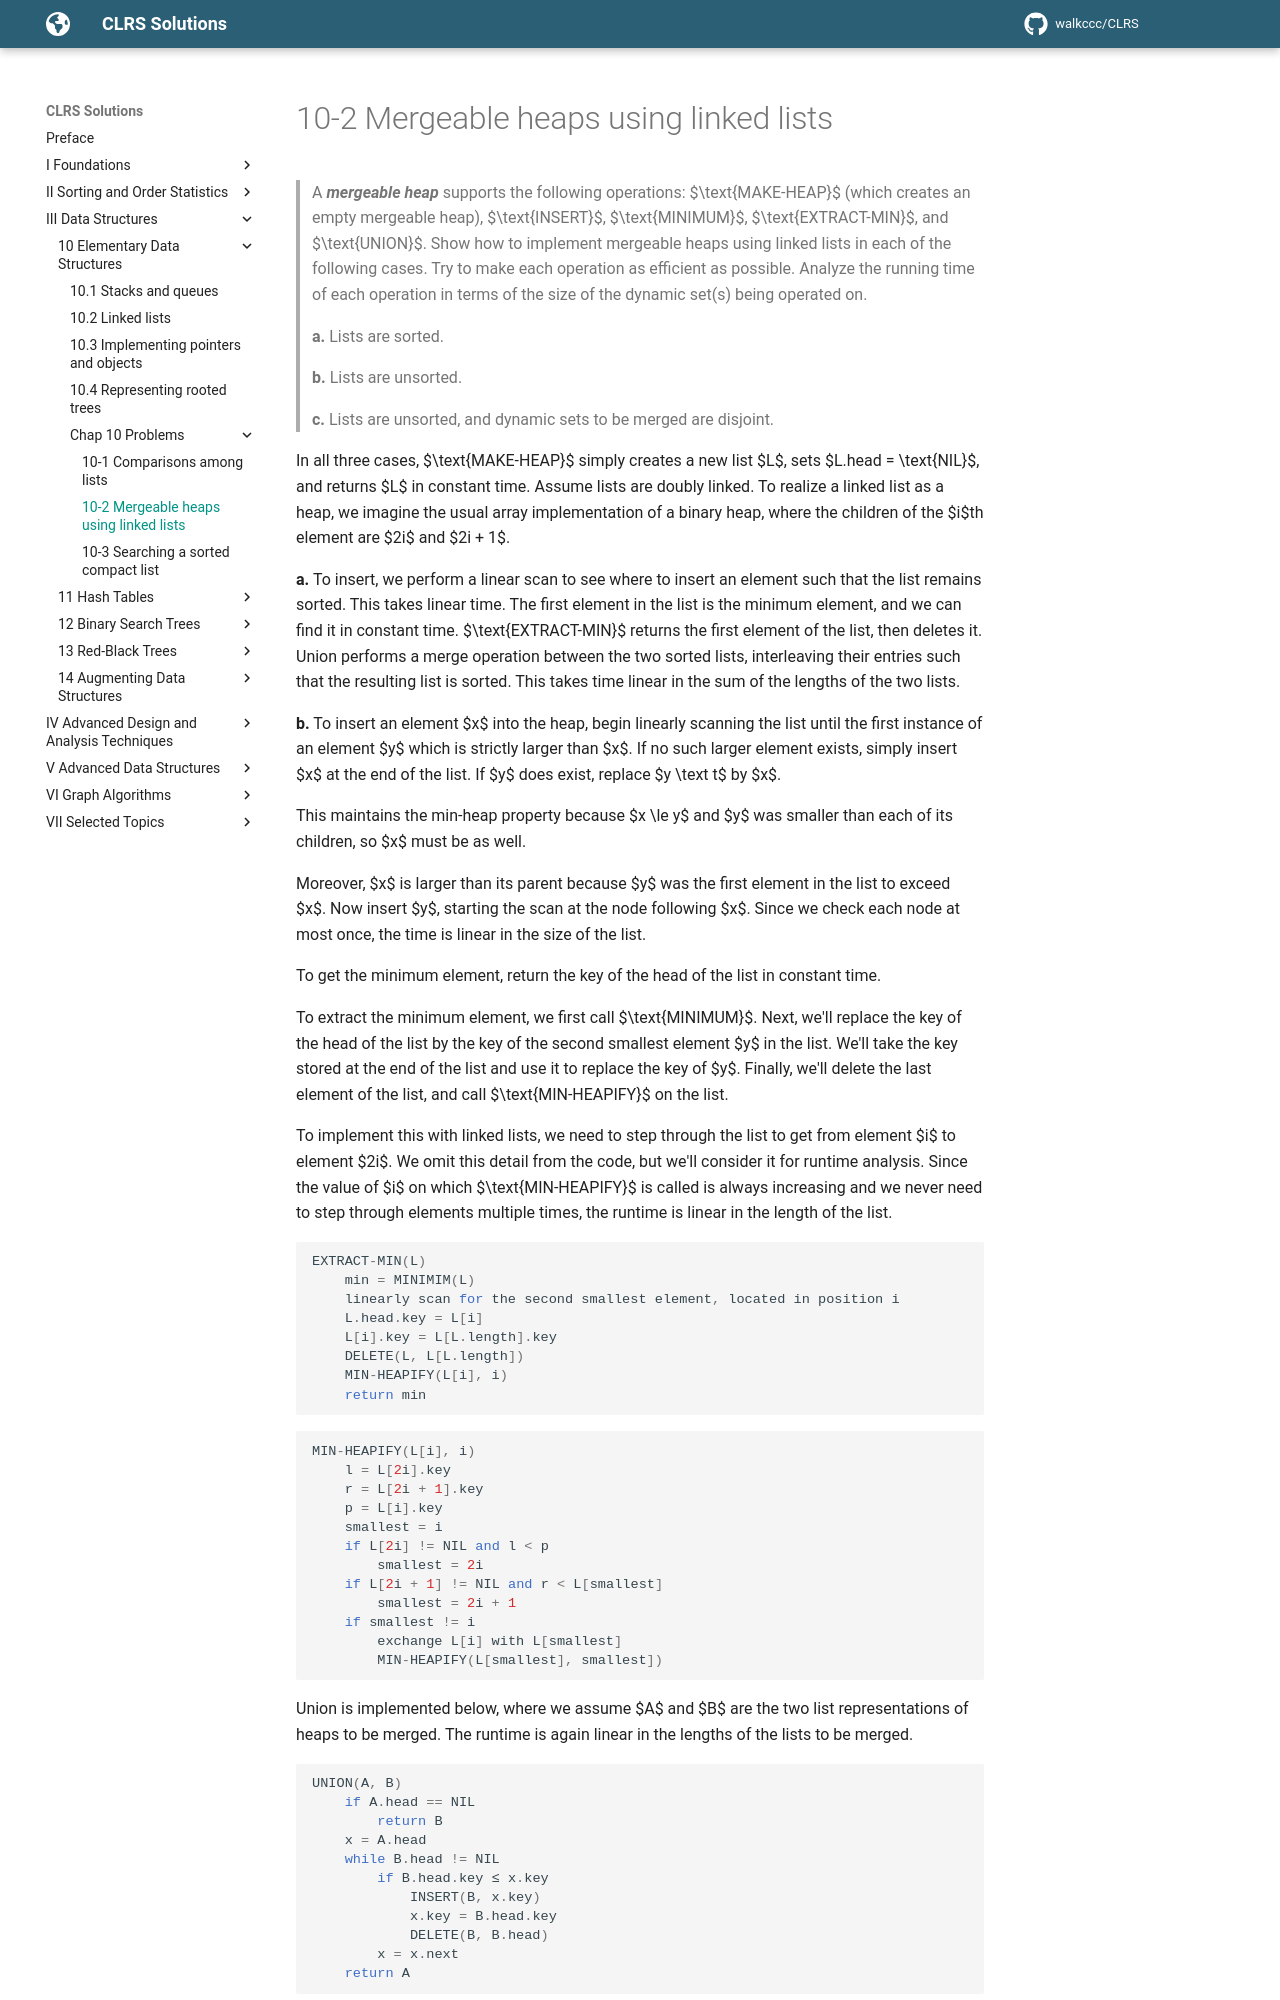

repository: walkccc/CLRS · page: Chap10/Problems/10-2/index.html · generator: mkdocs

> A **_mergeable heap_** supports the following operations: $\text{MAKE-HEAP}$ (which creates an empty mergeable heap), $\text{INSERT}$, $\text{MINIMUM}$, $\text{EXTRACT-MIN}$, and $\text{UNION}$. Show how to implement mergeable heaps using linked lists in each of the following cases. Try to make each operation as efficient as possible. Analyze the running time of each operation in terms of the size of the dynamic set(s) being operated on.
>
> **a.** Lists are sorted.
>
> **b.** Lists are unsorted.
>
> **c.** Lists are unsorted, and dynamic sets to be merged are disjoint.

In all three cases, $\text{MAKE-HEAP}$ simply creates a new list $L$, sets $L.head = \text{NIL}$, and returns $L$ in constant time. Assume lists are doubly linked. To realize a linked list as a heap, we imagine the usual array implementation of a binary heap, where the children of the $i$th element are $2i$ and $2i + 1$.

**a.** To insert, we perform a linear scan to see where to insert an element such that the list remains sorted. This takes linear time. The first element in the list is the minimum element, and we can find it in constant time. $\text{EXTRACT-MIN}$ returns the first element of the list, then deletes it. Union performs a merge operation between the two sorted lists, interleaving their entries such that the resulting list is sorted. This takes time linear in the sum of the lengths of the two lists.

**b.** To insert an element $x$ into the heap, begin linearly scanning the list until the first instance of an element $y$ which is strictly larger than $x$. If no such larger element exists, simply insert $x$ at the end of the list. If $y$ does exist, replace $y \text t$ by $x$.

This maintains the min-heap property because $x \le y$ and $y$ was smaller than each of its children, so $x$ must be as well.

Moreover, $x$ is larger than its parent because $y$ was the first element in the list to exceed $x$. Now insert $y$, starting the scan at the node following $x$. Since we check each node at most once, the time is linear in the size of the list.

To get the minimum element, return the key of the head of the list in constant time.

To extract the minimum element, we first call $\text{MINIMUM}$. Next, we'll replace the key of the head of the list by the key of the second smallest element $y$ in the list. We'll take the key stored at the end of the list and use it to replace the key of $y$. Finally, we'll delete the last element of the list, and call $\text{MIN-HEAPIFY}$ on the list.

To implement this with linked lists, we need to step through the list to get from element $i$ to element $2i$. We omit this detail from the code, but we'll consider it for runtime analysis. Since the value of $i$ on which $\text{MIN-HEAPIFY}$ is called is always increasing and we never need to step through elements multiple times, the runtime is linear in the length of the list.

```cpp
EXTRACT-MIN(L)
    min = MINIMIM(L)
    linearly scan for the second smallest element, located in position i
    L.head.key = L[i]
    L[i].key = L[L.length].key
    DELETE(L, L[L.length])
    MIN-HEAPIFY(L[i], i)
    return min
```

```cpp
MIN-HEAPIFY(L[i], i)
    l = L[2i].key
    r = L[2i + 1].key
    p = L[i].key
    smallest = i
    if L[2i] != NIL and l < p
        smallest = 2i
    if L[2i + 1] != NIL and r < L[smallest]
        smallest = 2i + 1
    if smallest != i
        exchange L[i] with L[smallest]
        MIN-HEAPIFY(L[smallest], smallest])
```
